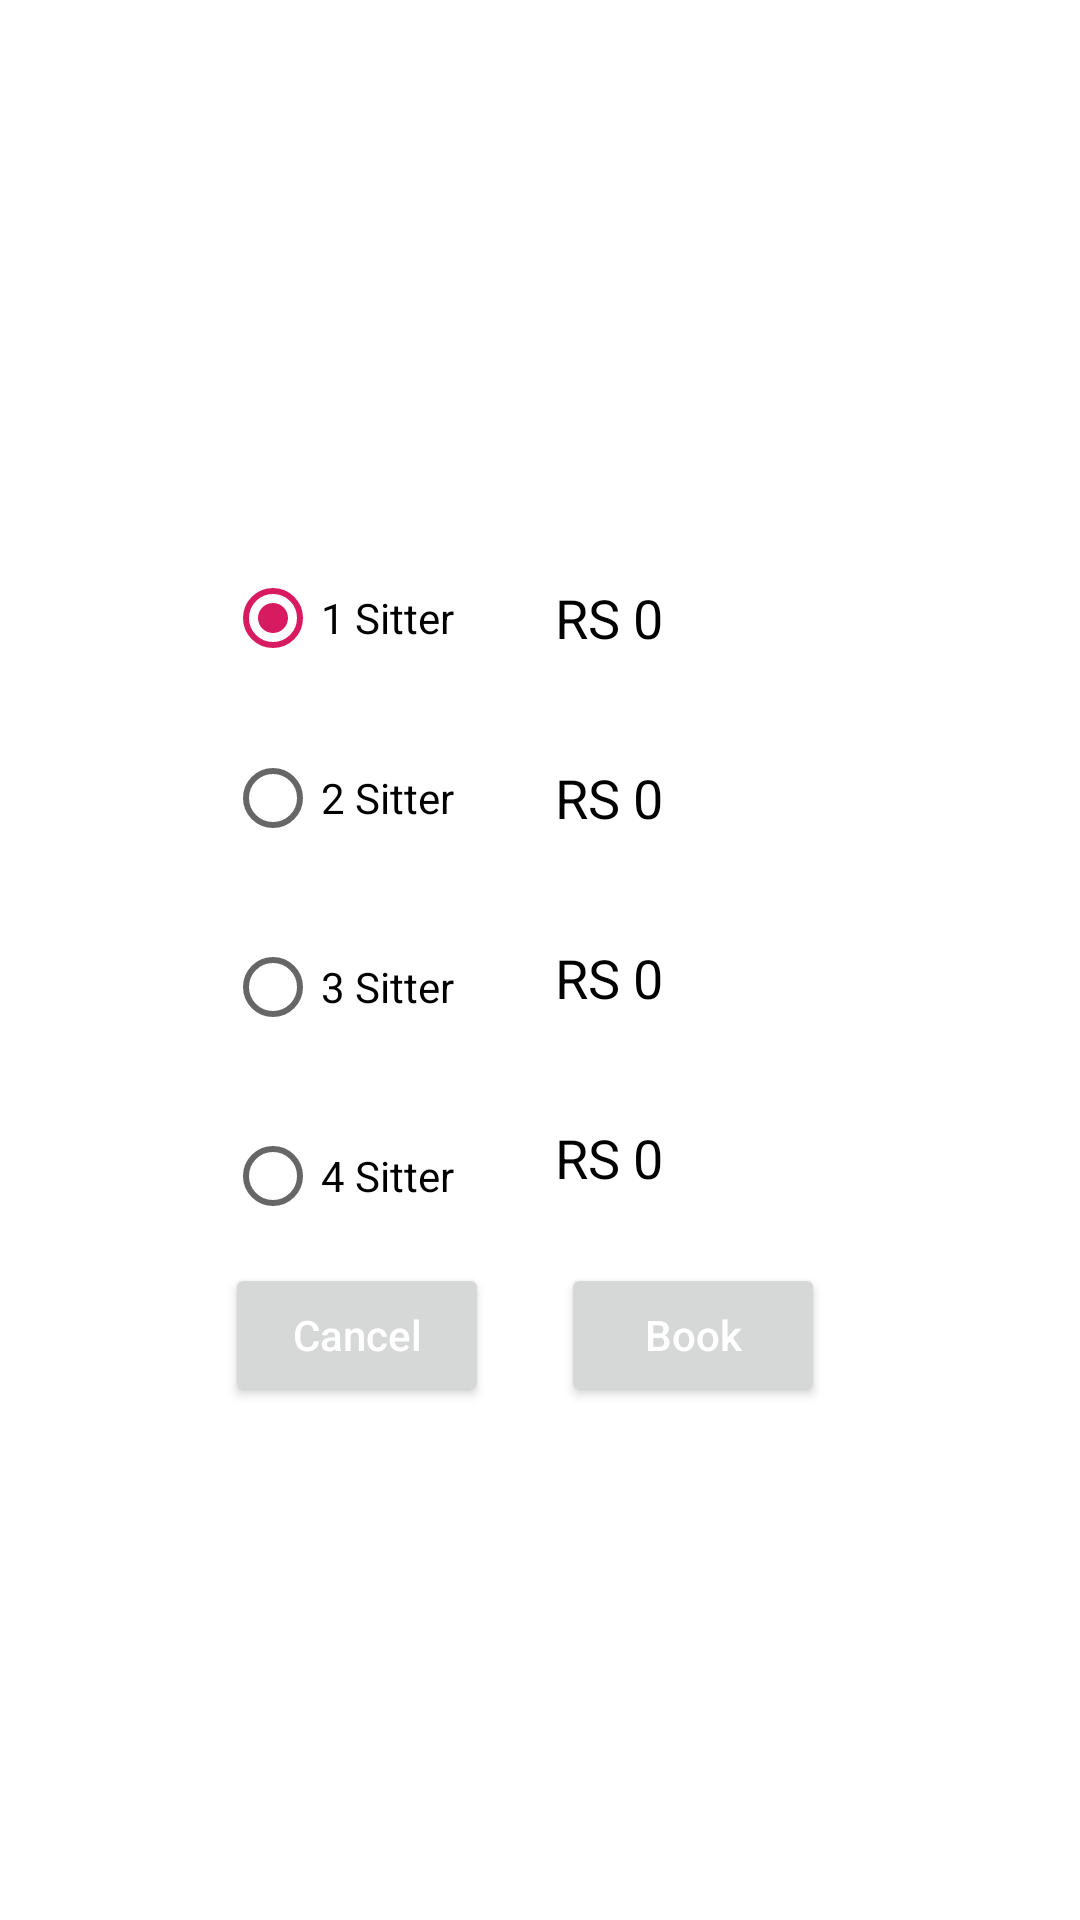

This screen was rendered from an Android layout file. Write that file and the resources it references.
<!-- AndroidManifest.xml: application theme AppTheme -->
<!-- res/layout/booking_options.xml -->
<?xml version="1.0" encoding="utf-8"?>
<RelativeLayout xmlns:android="http://schemas.android.com/apk/res/android"
    android:layout_width="match_parent"
    android:layout_height="match_parent"
    android:padding="12dp"
    android:gravity="center">

    <RadioGroup
        android:id="@+id/radio_group"
        android:layout_width="110dp"
        android:layout_height="250dp"
        android:orientation="vertical"
        android:padding="5dp">

        <RadioButton
            android:id="@+id/one_sitter"
            android:layout_width="wrap_content"
            android:layout_height="60dp"
            android:onClick="checkRadioButton"
            android:checked="true"
            android:text="1 Sitter" />

        <RadioButton
            android:id="@+id/two_sitter"
            android:layout_width="wrap_content"
            android:layout_height="60dp"
            android:onClick="checkRadioButton"
            android:text="2 Sitter" />

        <RadioButton
            android:id="@+id/three_sitter"
            android:layout_width="wrap_content"
            android:layout_height="66dp"
            android:onClick="checkRadioButton"
            android:text="3 Sitter" />

        <RadioButton
            android:id="@+id/four_sitter"
            android:layout_width="wrap_content"
            android:layout_height="60dp"
            android:onClick="checkRadioButton"
            android:text="4 Sitter" />

    </RadioGroup>
    <LinearLayout
        android:id="@+id/linear"
        android:layout_width="110dp"
        android:layout_height="250dp"
        android:layout_toEndOf="@id/radio_group"
        android:padding="5dp"
        android:orientation="vertical">

        <TextView
            android:id="@+id/room1_price"
            android:layout_width="wrap_content"
            android:layout_height="60dp"
            android:textSize="18sp"
            android:gravity="center"
            android:textColor="@color/colorBlack"
            android:text="RS 0"/>

        <TextView
            android:id="@+id/room2_price"
            android:layout_width="wrap_content"
            android:layout_height="60dp"
            android:textSize="18sp"
            android:gravity="center"
            android:textColor="@color/colorBlack"
            android:text="RS 0"/>

        <TextView
            android:id="@+id/room3_price"
            android:layout_width="wrap_content"
            android:layout_height="60dp"
            android:textSize="18sp"
            android:gravity="center"
            android:textColor="@color/colorBlack"
            android:text="RS 0"/>

        <TextView
            android:id="@+id/room4_price"
            android:layout_width="wrap_content"
            android:layout_height="60dp"
            android:textSize="18sp"
            android:gravity="center"
            android:textColor="@color/colorBlack"
            android:text="RS 0"/>


    </LinearLayout>

    <Button
        android:id="@+id/cancel"
        android:layout_width="wrap_content"
        android:layout_height="wrap_content"
        android:layout_below="@id/linear"
        android:text="Cancel"
        android:layout_marginStart="5dp"
        android:padding="8dp"
        android:textColor="@color/colorWhite"
        android:textAllCaps="false"/>

    <Button
        android:id="@+id/dialog_book"
        android:layout_width="wrap_content"
        android:layout_height="wrap_content"
        android:layout_below="@id/linear"
        android:text="Book"
        android:layout_toEndOf="@+id/cancel"
        android:layout_marginStart="24dp"
        android:padding="8dp"
        android:textColor="@color/colorWhite"
        android:textAllCaps="false"/>



</RelativeLayout>
<!-- resources referenced by this layout -->
<resources>
  <color name="colorBlack">#000000</color>
  <color name="colorWhite">#FFFFFF</color>
  <style name="AppTheme" parent="Theme.MaterialComponents.Light.NoActionBar">
          
          <item name="colorPrimary">@color/colorPrimary</item>
          <item name="colorPrimaryDark">@color/colorPrimaryDark</item>
          <item name="colorAccent">@color/colorAccent</item>
      </style>
  <color name="colorPrimary">#022437</color>
  <color name="colorPrimaryDark">#022437</color>
  <color name="colorAccent">#D81B60</color>
</resources>
